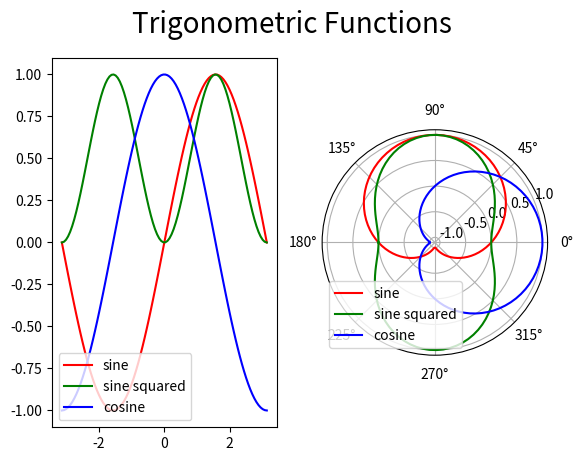

The script that saved this image:
#! /usr/bin/env python

import numpy as np
import matplotlib.pyplot as plt

x = np.linspace(-np.pi, np.pi, 100)

plt.subplot(1, 2, 1)
# Plot the rectangular coordinates here
y_sin = np.sin(x)
y_sin2 = np.sin(x) * np.sin(x)
y_cos = np.cos(x)

plt.plot(x, y_sin, 'r', label = 'sine')
plt.plot(x, y_sin2, 'g', label = 'sine squared')
plt.plot(x, y_cos, 'b', label = 'cosine')

plt.legend(loc = 'lower left')

plt.subplot(1, 2, 2, polar = True)
# Plot the polar coordinates here
y_sin = np.sin(x)
y_sin2 = np.sin(x) * np.sin(x)
y_cos = np.cos(x)

plt.plot(x, y_sin, 'r', label = 'sine')
plt.plot(x, y_sin2, 'g', label = 'sine squared')
plt.plot(x, y_cos, 'b', label = 'cosine')

plt.legend(loc = 'lower left')

plt.suptitle('Trigonometric Functions', fontsize = 20)

plt.savefig("cartesianPolar.pdf")
